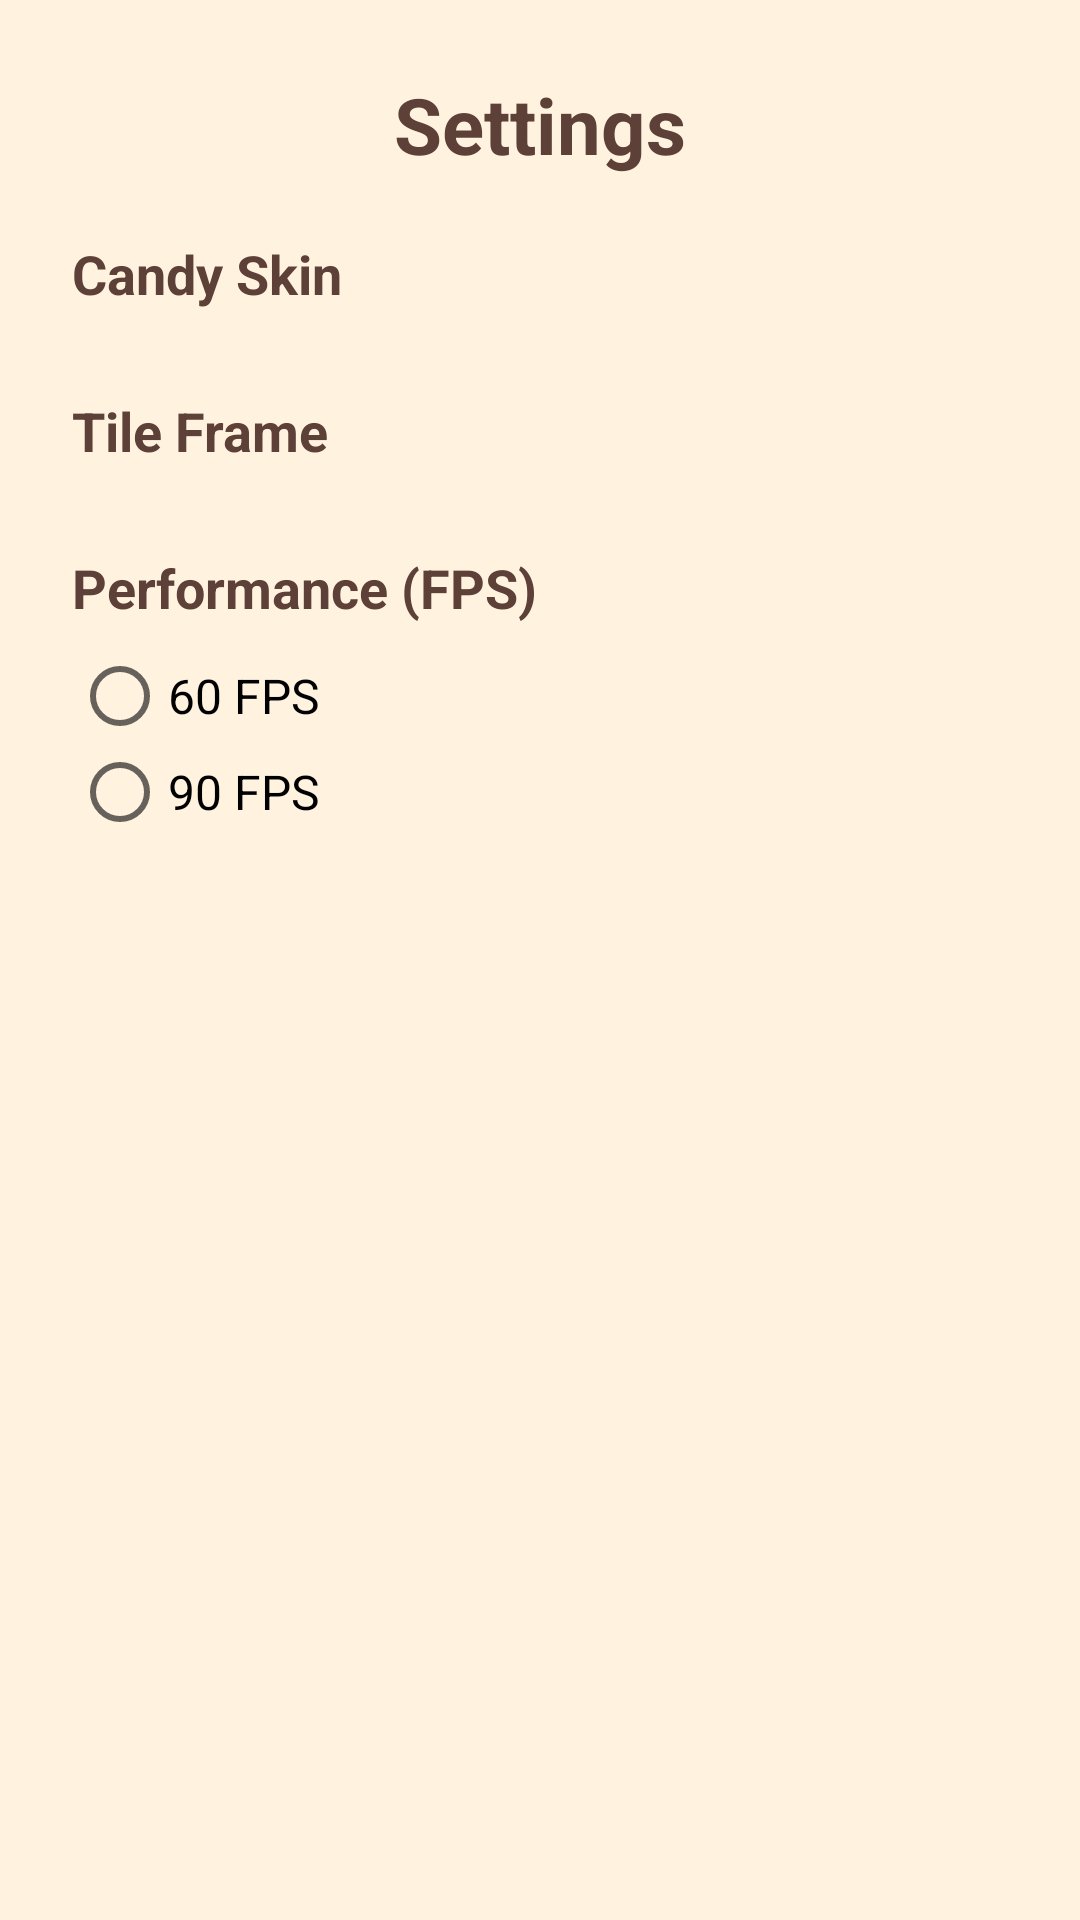

Produce the Android XML layout that renders to this screen, including the resource entries it uses.
<!-- AndroidManifest.xml: application theme Theme.CozyCandyBloom -->
<!-- res/layout/activity_settings.xml -->
<?xml version="1.0" encoding="utf-8"?>
<ScrollView xmlns:android="http://schemas.android.com/apk/res/android"
    android:layout_width="match_parent"
    android:layout_height="match_parent"
    android:background="@color/bg_top">

    <LinearLayout
        android:layout_width="match_parent"
        android:layout_height="wrap_content"
        android:orientation="vertical"
        android:padding="24dp">

        <TextView
            android:layout_width="match_parent"
            android:layout_height="wrap_content"
            android:gravity="center"
            android:text="@string/settings_title"
            android:textColor="@color/score_text"
            android:textSize="26sp"
            android:textStyle="bold"
            android:paddingBottom="20dp" />

        <TextView
            android:layout_width="match_parent"
            android:layout_height="wrap_content"
            android:text="@string/settings_skin_section"
            android:textColor="@color/score_text"
            android:textSize="18sp"
            android:textStyle="bold"
            android:paddingBottom="8dp" />

        <RadioGroup
            android:id="@+id/skinGroup"
            android:layout_width="match_parent"
            android:layout_height="wrap_content"
            android:orientation="vertical"
            android:paddingBottom="20dp" />

        <TextView
            android:layout_width="match_parent"
            android:layout_height="wrap_content"
            android:text="@string/settings_frame_section"
            android:textColor="@color/score_text"
            android:textSize="18sp"
            android:textStyle="bold"
            android:paddingBottom="8dp" />

        <RadioGroup
            android:id="@+id/frameGroup"
            android:layout_width="match_parent"
            android:layout_height="wrap_content"
            android:orientation="vertical"
            android:paddingBottom="20dp" />

        <TextView
            android:layout_width="match_parent"
            android:layout_height="wrap_content"
            android:text="@string/settings_fps_section"
            android:textColor="@color/score_text"
            android:textSize="18sp"
            android:textStyle="bold"
            android:paddingBottom="8dp" />

        <RadioGroup
            android:id="@+id/fpsGroup"
            android:layout_width="match_parent"
            android:layout_height="wrap_content"
            android:orientation="vertical">

            <RadioButton
                android:id="@+id/fps60"
                android:layout_width="wrap_content"
                android:layout_height="wrap_content"
                android:text="@string/fps_60"
                android:textSize="16sp" />

            <RadioButton
                android:id="@+id/fps90"
                android:layout_width="wrap_content"
                android:layout_height="wrap_content"
                android:text="@string/fps_90"
                android:textSize="16sp" />

        </RadioGroup>

    </LinearLayout>
</ScrollView>
<!-- resources referenced by this layout -->
<resources>
  <color name="bg_top">#FFF3E0</color>
  <color name="score_text">#FF5D4037</color>
  <string name="fps_60">60 FPS</string>
  <string name="fps_90">90 FPS</string>
  <string name="settings_fps_section">Performance (FPS)</string>
  <string name="settings_frame_section">Tile Frame</string>
  <string name="settings_skin_section">Candy Skin</string>
  <string name="settings_title">Settings</string>
  <style name="Theme.CozyCandyBloom" parent="Theme.AppCompat.Light.NoActionBar">
          <item name="android:windowBackground">@color/bg_top</item>
          <item name="android:statusBarColor">@color/bg_top</item>
          <item name="android:windowFullscreen">false</item>
      </style>
</resources>
